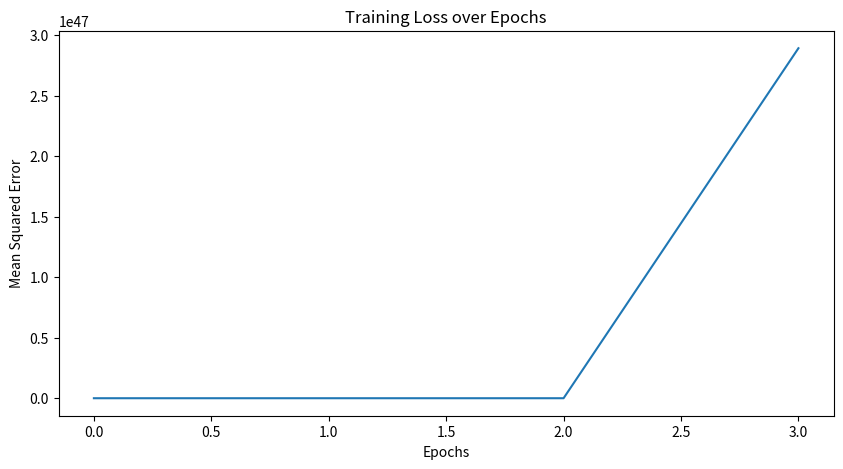
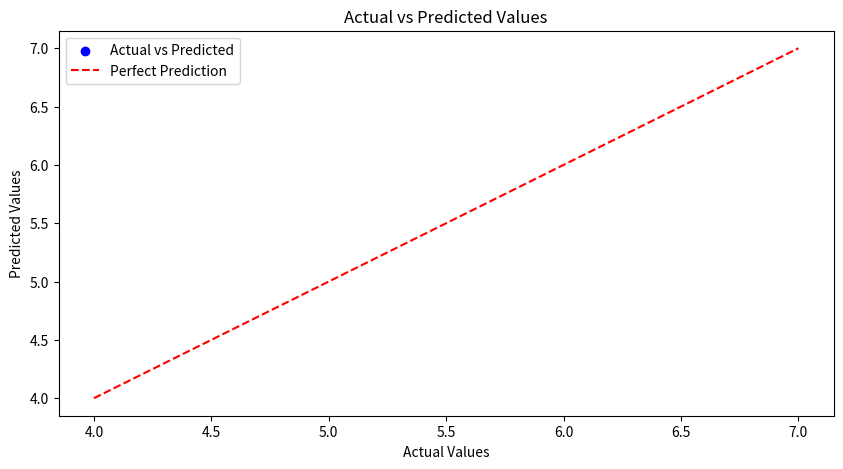

The script that saved these images, in order:
# -*- coding: utf-8 -*-
"""backpropagation-regression.ipynb

Automatically generated by Colab.

Original file is located at
    https://colab.research.google.com/<link-removed>
"""

import numpy as np
import pandas as pd
import matplotlib.pyplot as plt

class BackpropagationRegression:
    def __init__(self, layer_dims=[2,2,1], learning_rate=0.001):
        self.layer_dims = layer_dims
        self.learning_rate = learning_rate
        self.parameters = self.initialize_parameters()
        self.loss_history = []

    def initialize_parameters(self):
        np.random.seed(3)
        parameters = {}
        L = len(self.layer_dims)

        for l in range(1, L):
            parameters['W' + str(l)] = np.random.randn(self.layer_dims[l-1], self.layer_dims[l]) * 0.01
            parameters['b' + str(l)] = np.zeros((self.layer_dims[l], 1))

        return parameters

    def linear_forward(self, A_prev, W, b):
        Z = np.dot(W.T, A_prev) + b
        return Z

    def forward_propagation(self, X):
        A = X
        L = len(self.parameters) // 2

        for l in range(1, L+1):
            A_prev = A
            Wl = self.parameters['W' + str(l)]
            bl = self.parameters['b' + str(l)]
            A = self.linear_forward(A_prev, Wl, bl)

        return A, A_prev

    def update_parameters(self, y, y_hat, A1, X):
        # Compute gradients and update weights
        error = y - y_hat

        # Output layer updates
        self.parameters['W2'][0][0] += self.learning_rate * 2 * error * A1[0][0]
        self.parameters['W2'][1][0] += self.learning_rate * 2 * error * A1[1][0]
        self.parameters['b2'][0][0] += self.learning_rate * 2 * error

        # Hidden layer updates
        self.parameters['W1'][0][0] += self.learning_rate * 2 * error * self.parameters['W2'][0][0] * X[0][0]
        self.parameters['W1'][0][1] += self.learning_rate * 2 * error * self.parameters['W2'][0][0] * X[1][0]
        self.parameters['b1'][0][0] += self.learning_rate * 2 * error * self.parameters['W2'][0][0]

        self.parameters['W1'][1][0] += self.learning_rate * 2 * error * self.parameters['W2'][1][0] * X[0][0]
        self.parameters['W1'][1][1] += self.learning_rate * 2 * error * self.parameters['W2'][1][0] * X[1][0]
        self.parameters['b1'][1][0] += self.learning_rate * 2 * error * self.parameters['W2'][1][0]

    def train(self, X, y, epochs=100):
        for epoch in range(epochs):
            epoch_loss = []
            for i in range(X.shape[0]):
                x_sample = X[i].reshape(-1, 1)
                y_sample = y[i]

                y_hat, A1 = self.forward_propagation(x_sample)
                y_hat = y_hat[0][0]

                self.update_parameters(y_sample, y_hat, A1, x_sample)
                epoch_loss.append((y_sample - y_hat)**2)

            mean_loss = np.mean(epoch_loss)
            self.loss_history.append(mean_loss)
            print(f'Epoch {epoch+1}, Loss: {mean_loss}')

    def predict(self, X):
        predictions = []
        for sample in X:
            x_sample = sample.reshape(-1, 1)
            prediction, _ = self.forward_propagation(x_sample)
            predictions.append(prediction[0][0])
        return np.array(predictions)

    def plot_loss(self):
        plt.figure(figsize=(10, 5))
        plt.plot(self.loss_history)
        plt.title('Training Loss over Epochs')
        plt.xlabel('Epochs')
        plt.ylabel('Mean Squared Error')
        plt.show()

    def performance_metrics(self, X, y):
        predictions = self.predict(X)
        mse = np.mean((y - predictions)**2)
        mae = np.mean(np.abs(y - predictions))
        r2 = 1 - (np.sum((y - predictions)**2) / np.sum((y - np.mean(y))**2))

        print("\nModel Performance:")
        print(f"Mean Squared Error: {mse}")
        print(f"Mean Absolute Error: {mae}")
        print(f"R-squared Score: {r2}")

        plt.figure(figsize=(10, 5))
        plt.scatter(y, predictions, color='blue', label='Actual vs Predicted')
        plt.plot([y.min(), y.max()], [y.min(), y.max()], 'r--', label='Perfect Prediction')
        plt.title('Actual vs Predicted Values')
        plt.xlabel('Actual Values')
        plt.ylabel('Predicted Values')
        plt.legend()
        plt.show()

# Example usage
df = pd.DataFrame([[8,8,4],[7,9,5],[6,10,6],[5,12,7]], columns=['cgpa', 'profile_score', 'lpa'])

X = df[['cgpa', 'profile_score']].values
y = df['lpa'].values

# Train the model
model = BackpropagationRegression(layer_dims=[2,2,1], learning_rate=0.01)
model.train(X, y, epochs=500)

# Plot loss and analyze performance
model.plot_loss()
model.performance_metrics(X, y)